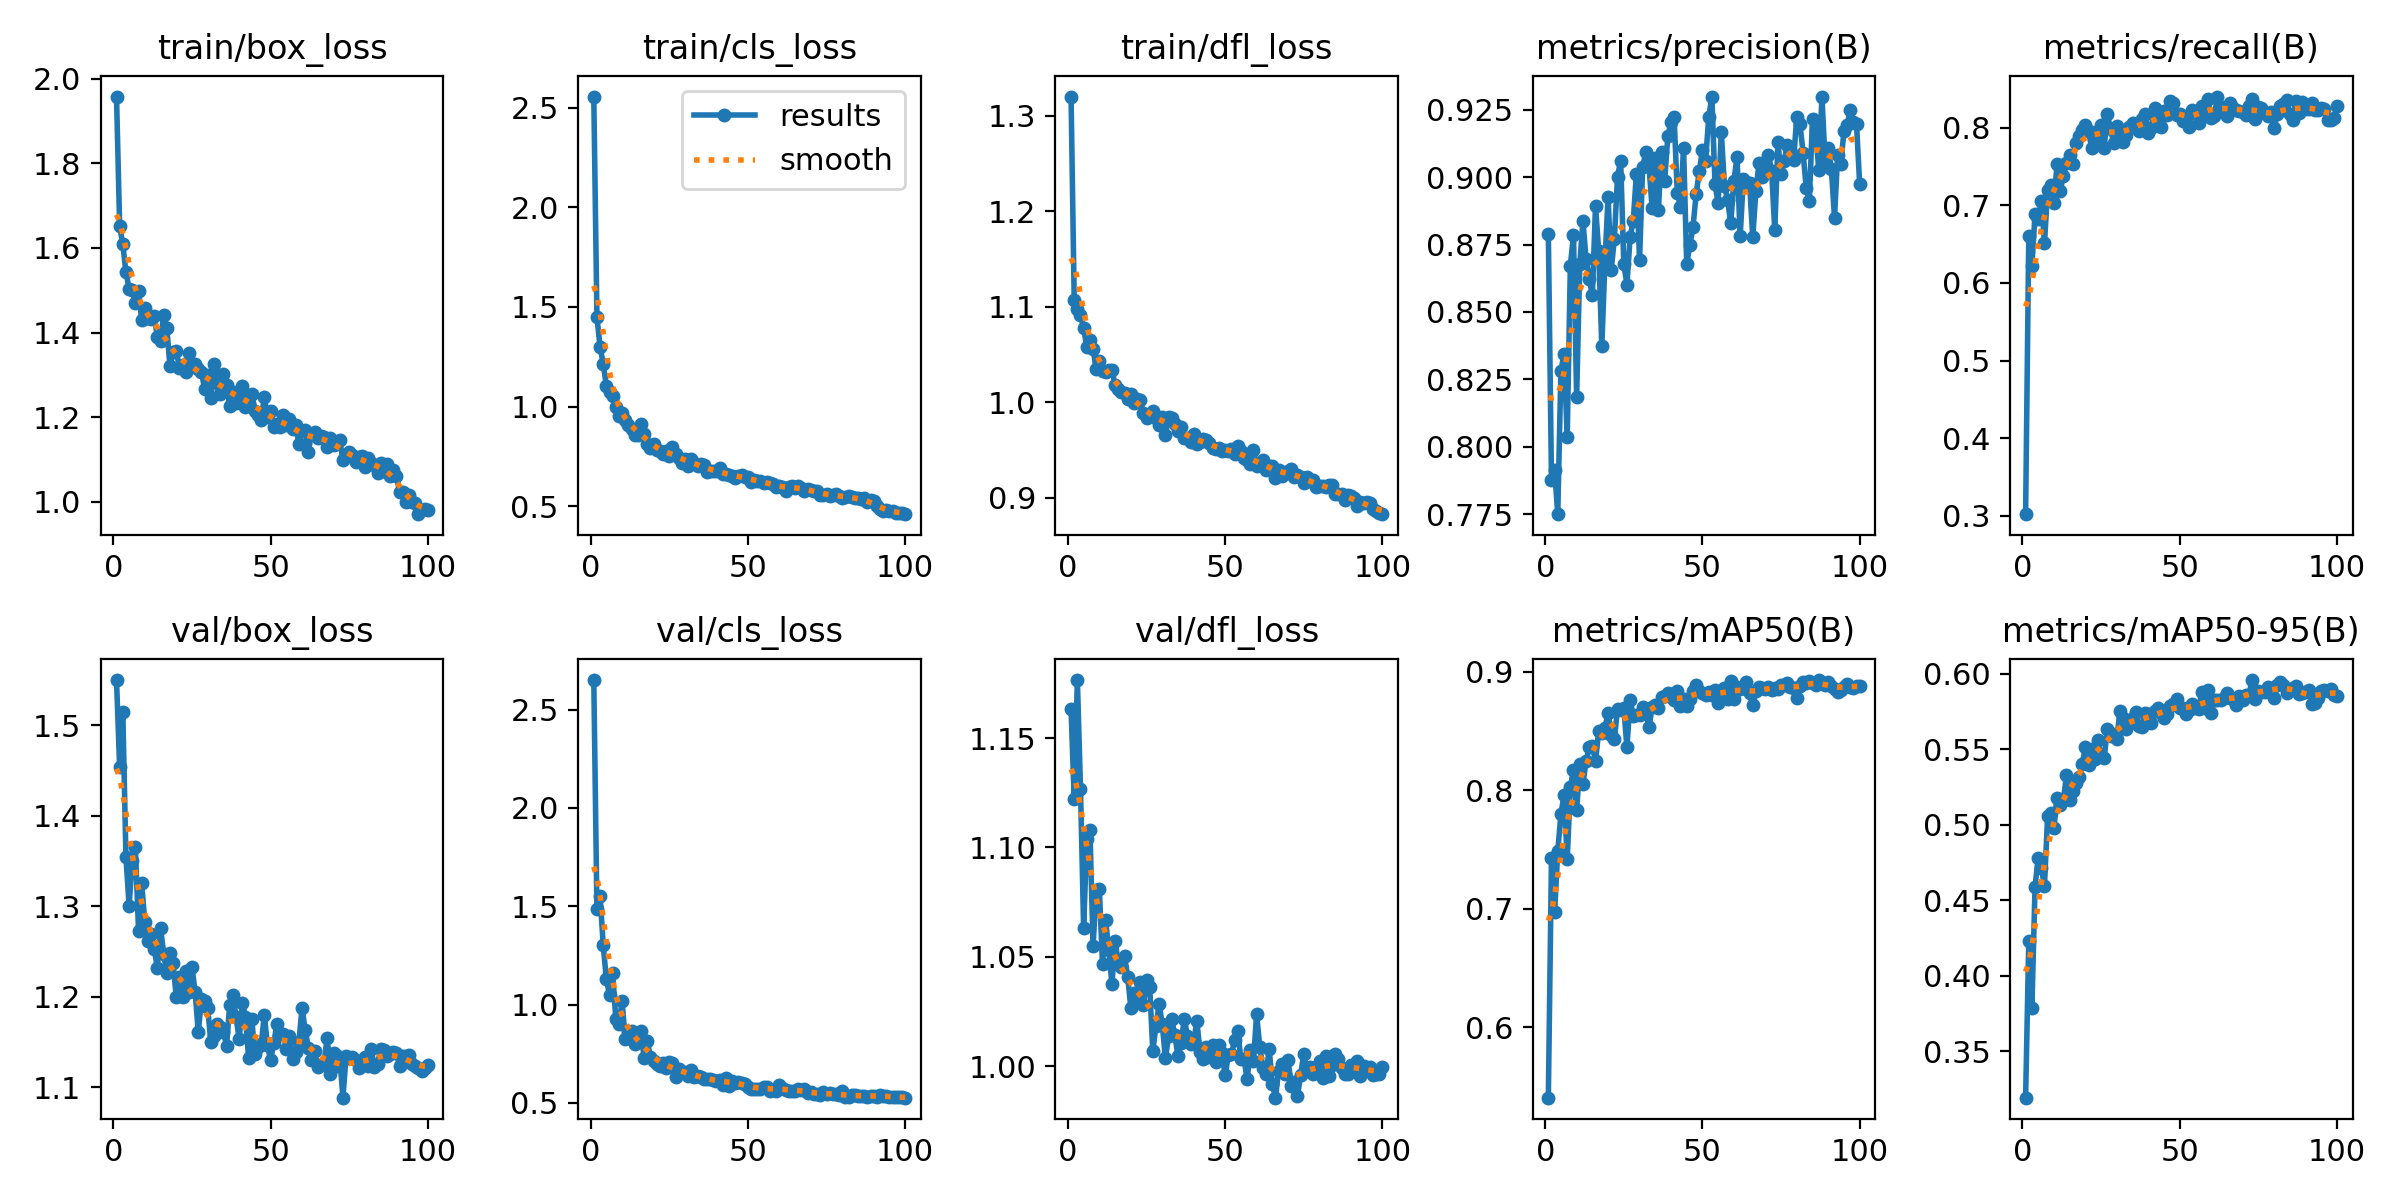

Data behind this chart, as committed beside it:
epoch, time, train/box_loss, train/cls_loss, train/dfl_loss, metrics/precision(B), metrics/recall(B), metrics/mAP50(B), metrics/mAP50-95(B), val/box_loss, val/cls_loss, val/dfl_loss, lr/pg0, lr/pg1, lr/pg2
1, 261.4, 1.958, 2.556, 1.32, 0.879, 0.3023, 0.5407, 0.3194, 1.55, 2.65, 1.163, 0.0005475, 0.0005475, 0.0005475
2, 524.8, 1.651, 1.451, 1.107, 0.7876, 0.6598, 0.7428, 0.4229, 1.453, 1.487, 1.122, 0.001092, 0.001092, 0.001092
3, 786, 1.609, 1.3, 1.098, 0.7913, 0.622, 0.6973, 0.3786, 1.514, 1.555, 1.177, 0.001626, 0.001626, 0.001626
4, 1048, 1.542, 1.215, 1.091, 0.775, 0.6884, 0.749, 0.4591, 1.354, 1.303, 1.127, 0.001617, 0.001617, 0.001617
5, 1307, 1.504, 1.103, 1.078, 0.8283, 0.6829, 0.7798, 0.4784, 1.301, 1.129, 1.063, 0.001601, 0.001601, 0.001601
6, 1563, 1.501, 1.071, 1.058, 0.8343, 0.7058, 0.7963, 0.4712, 1.35, 1.051, 1.104, 0.001584, 0.001584, 0.001584
7, 1831, 1.471, 1.054, 1.065, 0.8036, 0.6512, 0.7417, 0.4598, 1.365, 1.162, 1.108, 0.001568, 0.001568, 0.001568
8, 2098, 1.499, 0.9997, 1.056, 0.8671, 0.7198, 0.8027, 0.506, 1.273, 0.9274, 1.055, 0.001551, 0.001551, 0.001551
9, 2365, 1.43, 0.9519, 1.035, 0.8787, 0.7265, 0.8175, 0.5076, 1.326, 0.8995, 1.081, 0.001535, 0.001535, 0.001535
10, 2629, 1.458, 0.9702, 1.043, 0.8186, 0.7033, 0.783, 0.498, 1.283, 1.017, 1.081, 0.001518, 0.001518, 0.001518
11, 2889, 1.433, 0.9335, 1.032, 0.8677, 0.753, 0.8226, 0.5179, 1.262, 0.8231, 1.047, 0.001502, 0.001502, 0.001502
12, 3149, 1.432, 0.906, 1.032, 0.8838, 0.7189, 0.8052, 0.5134, 1.27, 0.8629, 1.067, 0.001485, 0.001485, 0.001485
13, 3408, 1.44, 0.8889, 1.034, 0.8696, 0.7372, 0.8248, 0.5162, 1.253, 0.8669, 1.053, 0.001469, 0.001469, 0.001469
14, 3667, 1.389, 0.8591, 1.034, 0.8621, 0.7549, 0.8362, 0.5332, 1.232, 0.8007, 1.038, 0.001452, 0.001452, 0.001452
15, 3924, 1.379, 0.8567, 1.018, 0.8563, 0.7644, 0.8378, 0.5168, 1.276, 0.8077, 1.057, 0.001436, 0.001436, 0.001436
16, 4166, 1.442, 0.9144, 1.014, 0.8894, 0.7529, 0.8244, 0.5222, 1.247, 0.866, 1.047, 0.001419, 0.001419, 0.001419
17, 4430, 1.41, 0.8622, 1.011, 0.8728, 0.7805, 0.8499, 0.5279, 1.226, 0.7288, 1.045, 0.001403, 0.001403, 0.001403
18, 4694, 1.32, 0.8134, 1.01, 0.8373, 0.7893, 0.8484, 0.5317, 1.249, 0.8135, 1.051, 0.001386, 0.001386, 0.001386
19, 4962, 1.353, 0.7921, 1.003, 0.8684, 0.7972, 0.8527, 0.5403, 1.238, 0.7347, 1.041, 0.00137, 0.00137, 0.00137
20, 5230, 1.357, 0.8106, 1.008, 0.8927, 0.8029, 0.8652, 0.5515, 1.199, 0.713, 1.027, 0.001353, 0.001353, 0.001353
21, 5495, 1.317, 0.7844, 0.9987, 0.8656, 0.7958, 0.8468, 0.5394, 1.222, 0.6997, 1.033, 0.001337, 0.001337, 0.001337
22, 5761, 1.324, 0.7756, 1.004, 0.8772, 0.7732, 0.8435, 0.5505, 1.199, 0.6868, 1.03, 0.00132, 0.00132, 0.00132
23, 6027, 1.307, 0.7643, 1.003, 0.9002, 0.7839, 0.8685, 0.5439, 1.228, 0.7007, 1.039, 0.001304, 0.001304, 0.001304
24, 6286, 1.351, 0.7765, 0.9884, 0.9061, 0.7959, 0.8682, 0.5565, 1.205, 0.678, 1.028, 0.001287, 0.001287, 0.001287
25, 6542, 1.32, 0.7506, 0.9837, 0.8677, 0.8032, 0.8692, 0.5457, 1.233, 0.7104, 1.039, 0.001271, 0.001271, 0.001271
26, 6798, 1.325, 0.7973, 0.9875, 0.8601, 0.7741, 0.8363, 0.5445, 1.205, 0.7017, 1.036, 0.001254, 0.001254, 0.001254
27, 7052, 1.313, 0.7641, 0.9912, 0.8778, 0.8173, 0.8763, 0.5638, 1.161, 0.6336, 1.007, 0.001238, 0.001238, 0.001238
28, 7284, 1.308, 0.7405, 0.9836, 0.8837, 0.7977, 0.863, 0.5591, 1.197, 0.6718, 1.019, 0.001221, 0.001221, 0.001221
29, 7481, 1.267, 0.7158, 0.9764, 0.9013, 0.7805, 0.8636, 0.56, 1.196, 0.658, 1.028, 0.001205, 0.001205, 0.001205
30, 7676, 1.3, 0.7377, 0.985, 0.8691, 0.8014, 0.8632, 0.5566, 1.187, 0.6595, 1.019, 0.001188, 0.001188, 0.001188
31, 7866, 1.245, 0.7015, 0.9656, 0.9039, 0.7957, 0.8707, 0.5755, 1.15, 0.6372, 1.004, 0.001172, 0.001172, 0.001172
32, 8061, 1.326, 0.7354, 0.9842, 0.9092, 0.7809, 0.8659, 0.5708, 1.157, 0.669, 1.014, 0.001155, 0.001155, 0.001155
33, 8254, 1.28, 0.7181, 0.984, 0.9041, 0.7899, 0.8531, 0.5636, 1.17, 0.6325, 1.022, 0.001139, 0.001139, 0.001139
34, 8449, 1.254, 0.7012, 0.9768, 0.8885, 0.8013, 0.8703, 0.5665, 1.167, 0.6348, 1.014, 0.001122, 0.001122, 0.001122
35, 8652, 1.303, 0.7144, 0.9698, 0.9072, 0.8053, 0.8717, 0.571, 1.162, 0.6313, 1.005, 0.001106, 0.001106, 0.001106
36, 8856, 1.275, 0.7082, 0.9738, 0.8879, 0.803, 0.8696, 0.5748, 1.146, 0.6221, 1.011, 0.001089, 0.001089, 0.001089
37, 9051, 1.227, 0.6726, 0.963, 0.9094, 0.7952, 0.8788, 0.5655, 1.191, 0.6223, 1.022, 0.001073, 0.001073, 0.001073
38, 9247, 1.259, 0.675, 0.9624, 0.8987, 0.8113, 0.8798, 0.5647, 1.202, 0.623, 1.014, 0.001056, 0.001056, 0.001056
39, 9448, 1.234, 0.6757, 0.9583, 0.9153, 0.8174, 0.882, 0.574, 1.178, 0.6157, 1.01, 0.00104, 0.00104, 0.00104
40, 9646, 1.253, 0.6774, 0.9663, 0.9204, 0.7926, 0.8785, 0.5731, 1.153, 0.6092, 1.011, 0.001023, 0.001023, 0.001023
41, 9840, 1.275, 0.6929, 0.9567, 0.9222, 0.7998, 0.8764, 0.5674, 1.193, 0.6176, 1.021, 0.001007, 0.001007, 0.001007
42, 10034, 1.224, 0.6621, 0.9589, 0.8942, 0.8248, 0.8837, 0.5755, 1.178, 0.5912, 1.007, 0.0009904, 0.0009904, 0.0009904
43, 10226, 1.232, 0.6622, 0.9615, 0.8891, 0.8074, 0.8715, 0.5772, 1.133, 0.6282, 1.003, 0.0009739, 0.0009739, 0.0009739
44, 10422, 1.255, 0.6566, 0.9604, 0.911, 0.801, 0.877, 0.5739, 1.176, 0.5874, 1.009, 0.0009574, 0.0009574, 0.0009574
45, 10616, 1.216, 0.654, 0.9579, 0.8679, 0.8218, 0.8712, 0.5707, 1.137, 0.6136, 1.004, 0.0009409, 0.0009409, 0.0009409
46, 10810, 1.206, 0.6428, 0.9521, 0.8747, 0.8159, 0.8771, 0.5735, 1.145, 0.6004, 1.01, 0.0009244, 0.0009244, 0.0009244
47, 11004, 1.193, 0.6498, 0.951, 0.8815, 0.8338, 0.884, 0.5785, 1.147, 0.605, 1.002, 0.0009078, 0.0009078, 0.0009078
48, 11199, 1.249, 0.657, 0.9523, 0.8937, 0.8319, 0.8888, 0.58, 1.18, 0.6022, 1.01, 0.0008913, 0.0008913, 0.0008913
49, 11395, 1.199, 0.6468, 0.9495, 0.9023, 0.8155, 0.8839, 0.5834, 1.147, 0.5953, 1.006, 0.0008748, 0.0008748, 0.0008748
50, 11590, 1.214, 0.6454, 0.9496, 0.91, 0.818, 0.8824, 0.5775, 1.13, 0.5824, 0.9958, 0.0008583, 0.0008583, 0.0008583
51, 11786, 1.178, 0.6214, 0.9494, 0.906, 0.809, 0.8804, 0.5774, 1.149, 0.5732, 1.005, 0.0008418, 0.0008418, 0.0008418
52, 11982, 1.184, 0.6316, 0.9509, 0.9222, 0.8123, 0.8831, 0.5732, 1.17, 0.5726, 1.006, 0.0008253, 0.0008253, 0.0008253
53, 12177, 1.176, 0.6278, 0.9454, 0.9299, 0.8003, 0.8806, 0.5758, 1.159, 0.571, 1.012, 0.0008088, 0.0008088, 0.0008088
54, 12373, 1.206, 0.6288, 0.9539, 0.8973, 0.8224, 0.8848, 0.5798, 1.159, 0.5701, 1.016, 0.0007923, 0.0007923, 0.0007923
55, 12567, 1.181, 0.6156, 0.9493, 0.8904, 0.8183, 0.8737, 0.5775, 1.142, 0.5806, 1.003, 0.0007758, 0.0007758, 0.0007758
56, 12766, 1.196, 0.6231, 0.9421, 0.9167, 0.8057, 0.8837, 0.5767, 1.156, 0.5799, 1.003, 0.0007593, 0.0007593, 0.0007593
57, 12965, 1.173, 0.6148, 0.9391, 0.8968, 0.828, 0.8865, 0.588, 1.131, 0.5626, 0.994, 0.0007428, 0.0007428, 0.0007428
58, 13168, 1.181, 0.6129, 0.9358, 0.8916, 0.8202, 0.8771, 0.5777, 1.139, 0.5673, 1.008, 0.0007263, 0.0007263, 0.0007263
59, 13366, 1.137, 0.5953, 0.9497, 0.8829, 0.8365, 0.8921, 0.5892, 1.151, 0.5609, 1.002, 0.0007098, 0.0007098, 0.0007098
60, 13600, 1.167, 0.6012, 0.9328, 0.8985, 0.8121, 0.8773, 0.5742, 1.187, 0.5894, 1.024, 0.0006933, 0.0006933, 0.0006933
... 40 more rows
